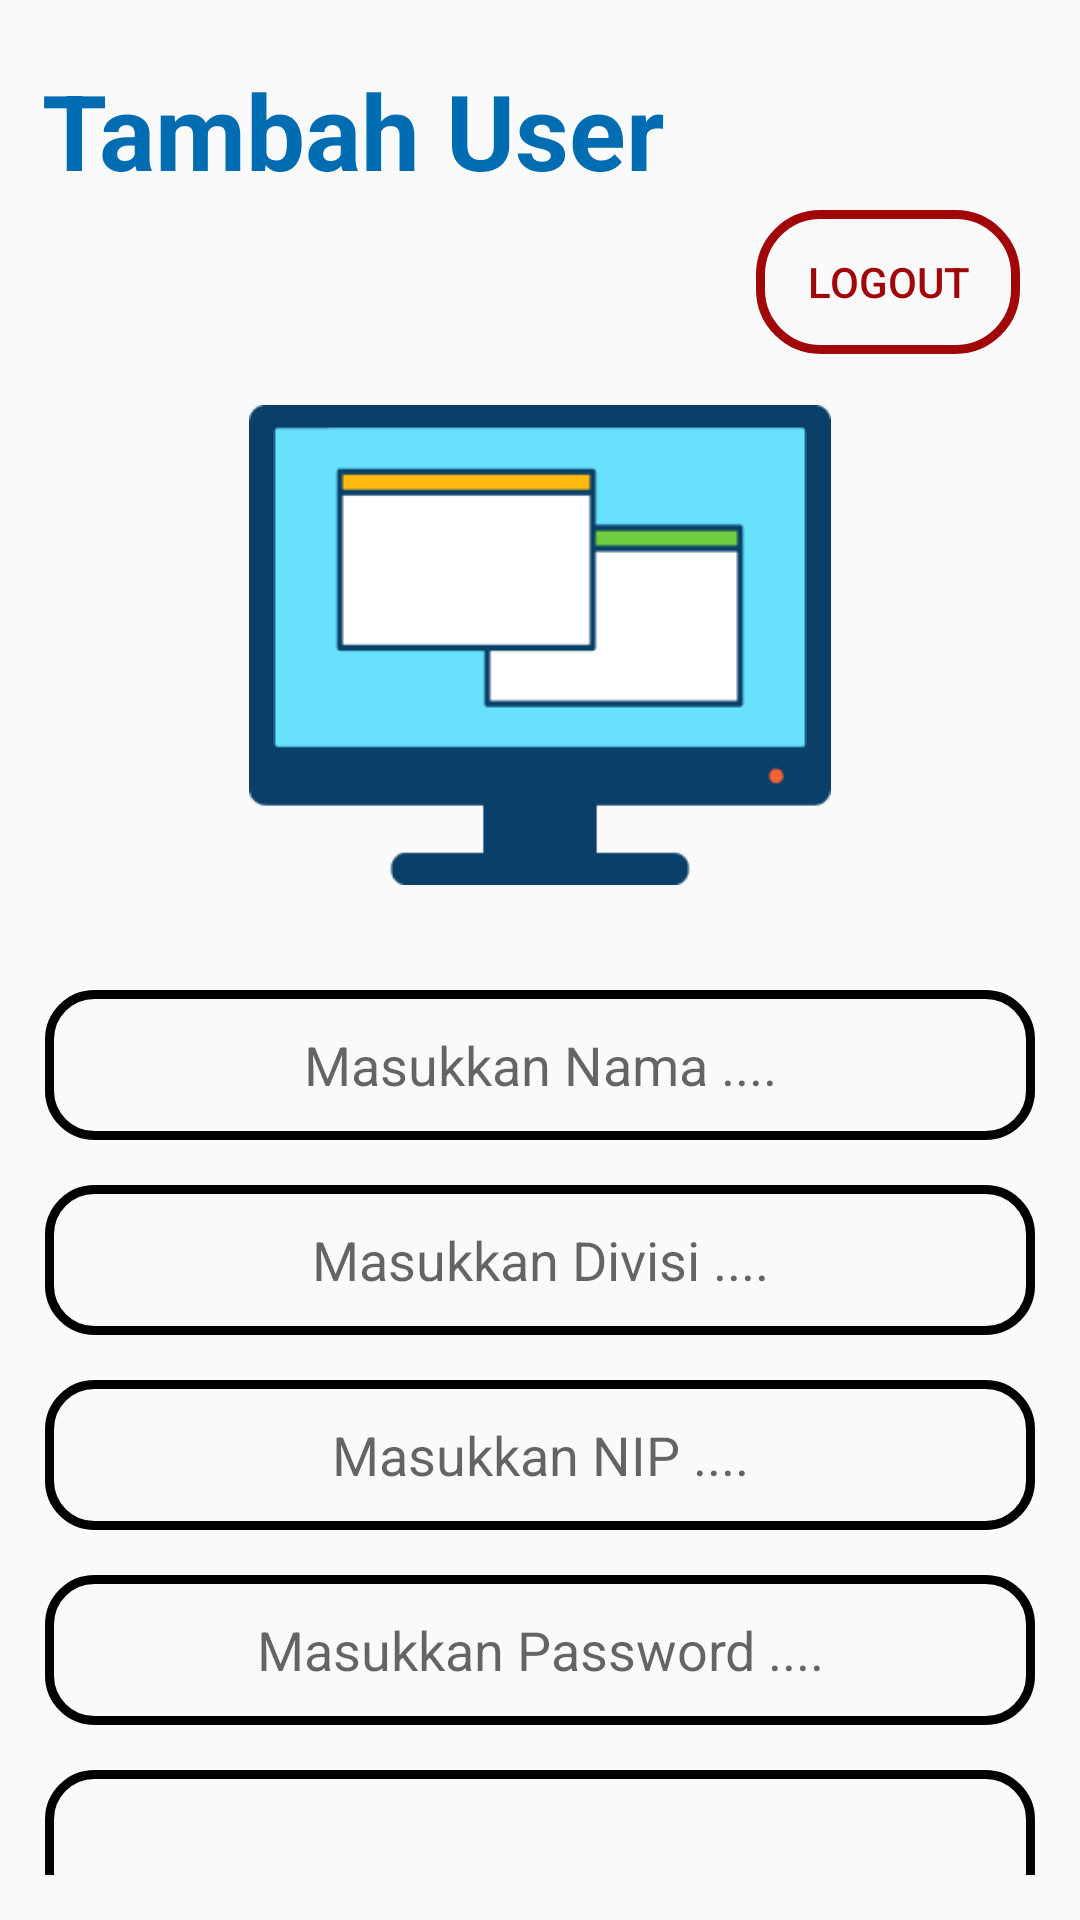

Produce the Android XML layout that renders to this screen, including the resource entries it uses.
<!-- AndroidManifest.xml: application theme Theme.DriverILCStest -->
<!-- res/layout/activity_tambah_user.xml -->
<?xml version="1.0" encoding="utf-8"?>
<RelativeLayout xmlns:android="http://schemas.android.com/apk/res/android"
    xmlns:app="http://schemas.android.com/apk/res-auto"
    xmlns:tools="http://schemas.android.com/tools"
    android:layout_width="match_parent"
    android:layout_height="match_parent"
    tools:context=".DashboardAdmin">

    <TextView
        android:id="@+id/tvTambahUser"
        android:layout_width="wrap_content"
        android:layout_height="42dp"
        android:layout_alignParentLeft="true"
        android:layout_marginLeft="14dp"
        android:layout_alignParentTop="true"
        android:layout_marginTop="20dp"
        android:text="Tambah User"
        android:textSize="35sp"
        android:textColor="#006DB2"
        android:textStyle="bold"
        android:gravity="top" />

    <Button
        android:id="@+id/btnLogout"
        android:layout_width="wrap_content"
        android:layout_height="wrap_content"
        android:layout_alignParentRight="true"
        android:layout_marginRight="20dp"
        android:layout_marginTop="70dp"
        android:text="Logout"
        android:textColor="#A10608"
        android:background="@drawable/btn_logout"/>

    <ImageView
        android:layout_width="match_parent"
        android:layout_height="160sp"
        android:src="@drawable/adduser"
        android:layout_marginTop="135dp"
        />

    <LinearLayout
        android:layout_width="match_parent"
        android:layout_height="match_parent"
        android:layout_marginTop="300dp"
        android:layout_weight="1"
        android:orientation="vertical"
        android:padding="15dp">

        <EditText
            android:id="@+id/etNamaUser"
            android:layout_width="match_parent"
            android:layout_height="50dp"
            android:layout_marginTop="15dp"
            android:background="@drawable/frame_hitam"
            android:hint="Masukkan Nama ...."
            android:gravity="center"/>


            <EditText
            android:id="@+id/etDivisiUser"
            android:layout_width="match_parent"
            android:layout_height="50dp"
            android:layout_marginTop="15dp"
            android:background="@drawable/frame_hitam"
            android:hint="Masukkan Divisi ...."
            android:gravity="center"/>


            <EditText
            android:id="@+id/etNipUser"
            android:layout_width="match_parent"
            android:layout_height="50dp"
            android:layout_marginTop="15dp"
            android:background="@drawable/frame_hitam"
            android:hint="Masukkan NIP ...."
            android:gravity="center"/>


            <EditText
            android:id="@+id/etPasswordUser"
            android:layout_width="match_parent"
            android:layout_height="50dp"
            android:layout_marginTop="15dp"
            android:background="@drawable/frame_hitam"
            android:hint="Masukkan Password ...."
            android:gravity="center"/>

        <Spinner
            android:id="@+id/spinnerRole"
            android:layout_width="match_parent"
            android:layout_height="50dp"
            android:layout_marginTop="15dp"
            android:background="@drawable/frame_hitam" />

        <Button
            android:id="@+id/btnTambahUser"
            android:layout_width="100dp"
            android:layout_height="wrap_content"
            android:layout_marginTop="15dp"
            android:layout_gravity="center"
            android:backgroundTint="#0972B4"
            android:text="Tambah"
            android:textAllCaps="false"
            android:textColor="#FFFFFF" />

    </LinearLayout>

</RelativeLayout>
<!-- resources referenced by this layout -->
<resources>
  <!-- drawable adduser: png bitmap (drawable-v24, 2832 bytes) -->
  <!-- drawable btn_logout (drawable) -->
  <?xml version="1.0" encoding="utf-8"?>
  <shape xmlns:android="http://schemas.android.com/apk/res/android"
      android:shape="rectangle">
      <solid android:color="@android:color/transparent" />
      <stroke
          android:width="3dp"
          android:color="@color/stroke_color" />
      <corners android:radius="20dp" />
  </shape>
  <!-- drawable frame_hitam (drawable) -->
  <?xml version="1.0" encoding="utf-8"?>
  <shape xmlns:android="http://schemas.android.com/apk/res/android"
      android:shape="rectangle">
      <solid android:color="@android:color/transparent" />
      <stroke
          android:width="3dp"
          android:color="@color/black" />
      <corners android:radius="15dp" />
  </shape>
  <style name="Theme.DriverILCStest" parent="Theme.AppCompat.DayNight.NoActionBar">
          
          <item name="colorPrimary">@color/purple_500</item>
          <item name="colorPrimaryVariant">@color/purple_700</item>
          <item name="colorOnPrimary">@color/white</item>
          
          <item name="colorSecondary">@color/teal_200</item>
          <item name="colorSecondaryVariant">@color/teal_700</item>
          <item name="colorOnSecondary">@color/black</item>
          
          <item name="android:statusBarColor">?attr/colorPrimaryVariant</item>
          
      </style>
  <color name="stroke_color">#A10608</color>
  <color name="black">#FF000000</color>
  <color name="purple_500">#FF6200EE</color>
  <color name="purple_700">#FF3700B3</color>
  <color name="white">#FFFFFFFF</color>
  <color name="teal_200">#FF03DAC5</color>
  <color name="teal_700">#FF018786</color>
</resources>
